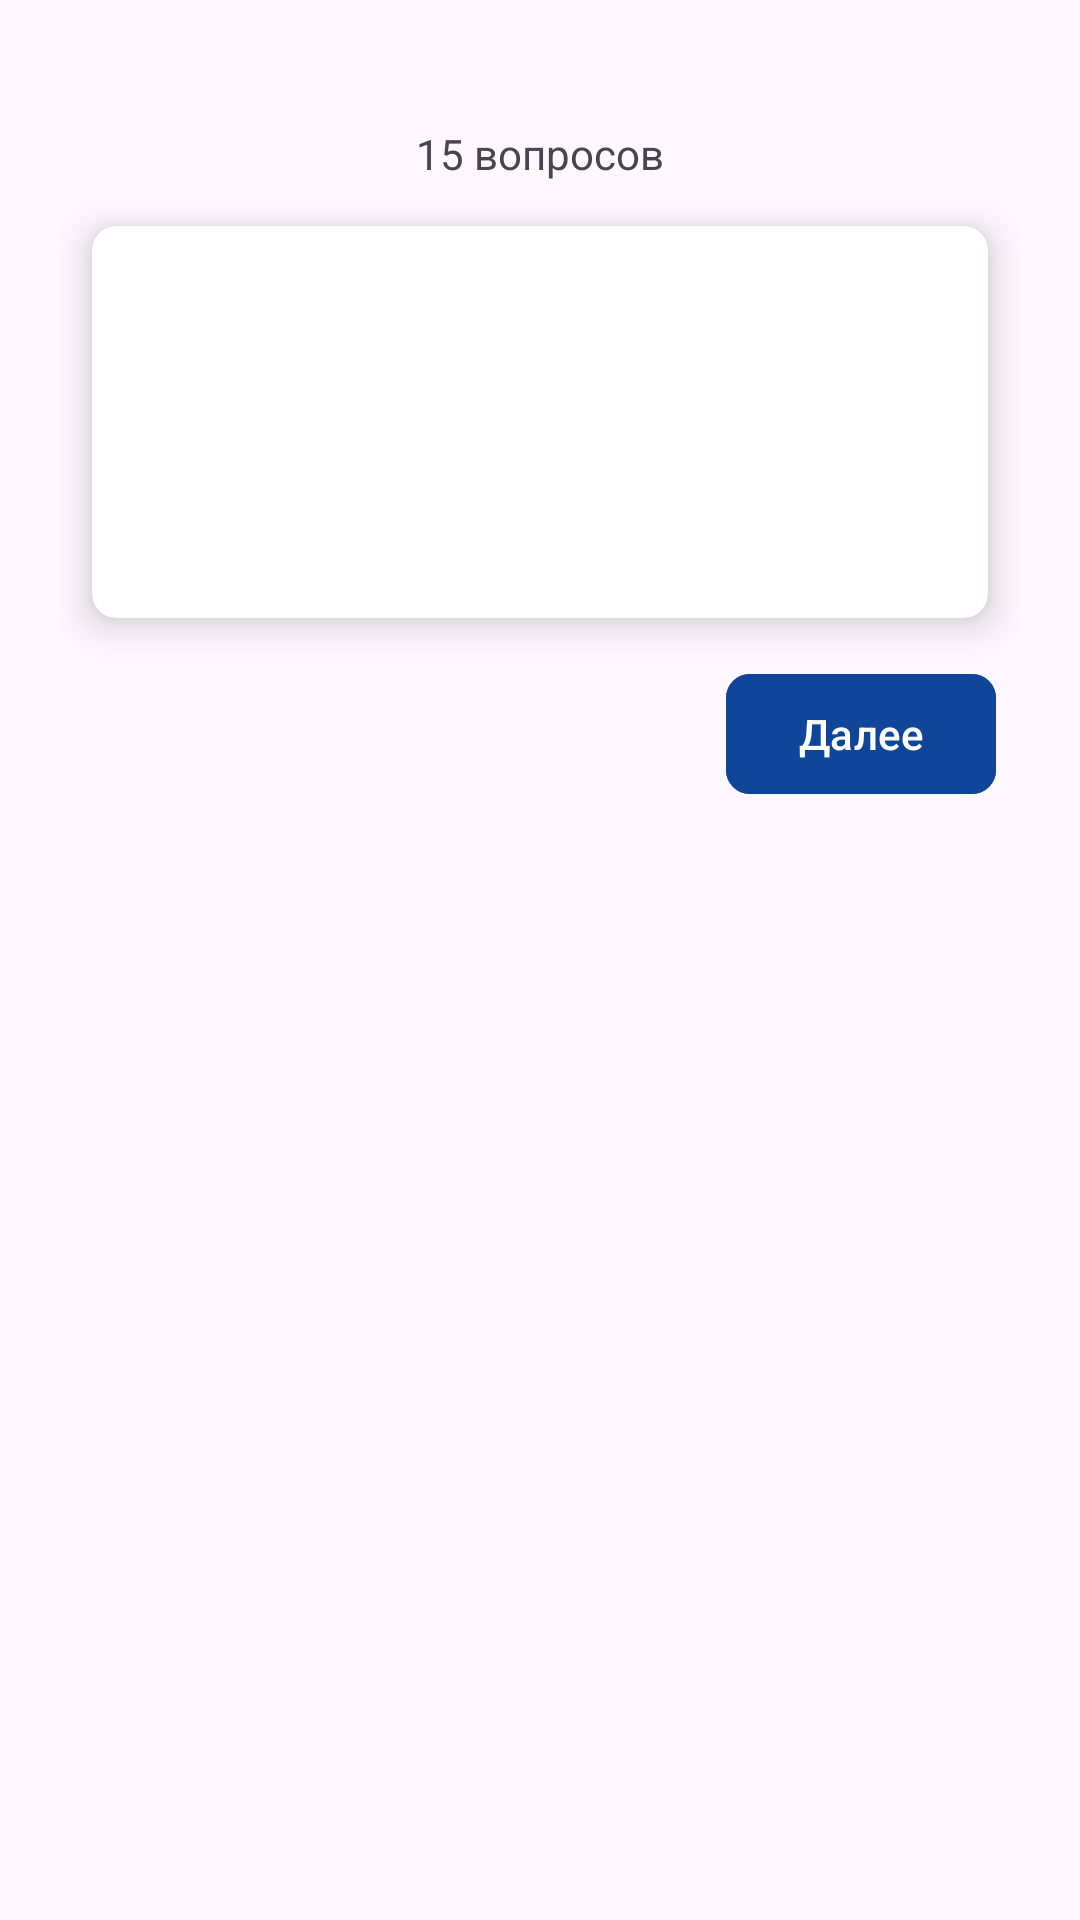

Layout XML and referenced resources for this Android screen:
<!-- AndroidManifest.xml: application theme Theme.ТренажёрПоКомпьютернымСетям -->
<!-- res/layout/fragment_questions.xml -->
<?xml version="1.0" encoding="utf-8"?>
<androidx.constraintlayout.widget.ConstraintLayout xmlns:android="http://schemas.android.com/apk/res/android"
    xmlns:tools="http://schemas.android.com/tools"
    android:layout_width="match_parent"
    android:layout_height="match_parent"
    xmlns:app="http://schemas.android.com/apk/res-auto"
    tools:context=".screens.fragment.QuestionsFragment"
    android:padding="20dp">

    <TextView
        android:id="@+id/text_view_name_of_topic"
        android:layout_width="wrap_content"
        android:layout_height="wrap_content"
        android:textSize="16sp"
        android:textStyle="bold"
        android:textColor="@color/black"
        tools:text="OSI"
        app:layout_constraintStart_toStartOf="parent"
        app:layout_constraintEnd_toEndOf="parent"
        app:layout_constraintTop_toTopOf="parent" />

    <TextView
        android:id="@+id/text_view_count_of_questions"
        android:layout_width="wrap_content"
        android:layout_height="wrap_content"
        android:text="@string/_15_questions"
        app:layout_constraintTop_toBottomOf="@id/text_view_name_of_topic"
        app:layout_constraintStart_toStartOf="parent"
        app:layout_constraintEnd_toEndOf="parent" />

    <androidx.cardview.widget.CardView
        android:id="@+id/card_of_question"
        android:layout_width="match_parent"
        android:layout_height="wrap_content"
        app:cardCornerRadius="8dp"
        app:cardElevation="8dp"
        app:cardUseCompatPadding="true"
        app:layout_constraintStart_toStartOf="parent"
        app:layout_constraintEnd_toEndOf="parent"
        app:layout_constraintTop_toBottomOf="@id/text_view_count_of_questions">

        <androidx.constraintlayout.widget.ConstraintLayout
            android:id="@+id/container_of_question_view"
            android:layout_width="match_parent"
            android:layout_height="wrap_content"
            android:padding="10dp">

            <TextView
                android:id="@+id/text_view_current_number_of_question"
                android:layout_width="wrap_content"
                android:layout_height="wrap_content"
                android:textStyle="bold"
                android:textColor="@color/dark_blue"
                tools:text="Question: 3/15"
                android:layout_margin="8dp"
                app:layout_constraintTop_toTopOf="parent"
                app:layout_constraintStart_toStartOf="parent"/>

            <TextView
                android:id="@+id/text_view_name_of_question"
                android:layout_width="wrap_content"
                android:layout_height="wrap_content"
                android:textSize="16sp"
                android:textColor="@color/black"
                tools:text="Who made Ferrari?"
                android:layout_marginTop="15dp"
                android:padding="8dp"
                app:layout_constraintTop_toBottomOf="@id/text_view_current_number_of_question"
                app:layout_constraintStart_toStartOf="parent" />

            <androidx.recyclerview.widget.RecyclerView
                android:id="@+id/recycler_question"
                android:layout_width="match_parent"
                android:layout_height="wrap_content"
                android:layout_marginTop="15dp"
                android:clipToPadding="false"
                android:paddingBottom="16dp"
                app:layoutManager="androidx.recyclerview.widget.LinearLayoutManager"
                app:layout_constraintTop_toBottomOf="@id/text_view_name_of_question"
                app:layout_constraintStart_toStartOf="parent"
                tools:listitem="@layout/item_answer"
                tools:itemCount="4" />

        </androidx.constraintlayout.widget.ConstraintLayout>

    </androidx.cardview.widget.CardView>

    <com.google.android.material.button.MaterialButton
        android:id="@+id/button_next_question"
        android:layout_width="wrap_content"
        android:layout_height="wrap_content"
        android:layout_marginEnd="8dp"
        android:text="@string/next"
        android:backgroundTint="@color/dark_blue"
        app:cornerRadius="8dp"
        app:layout_constraintTop_toBottomOf="@id/card_of_question"
        app:layout_constraintEnd_toEndOf="@id/card_of_question" />

</androidx.constraintlayout.widget.ConstraintLayout>
<!-- res/layout/item_answer.xml (included above) -->
<?xml version="1.0" encoding="utf-8"?>
<androidx.cardview.widget.CardView xmlns:android="http://schemas.android.com/apk/res/android"
    xmlns:app="http://schemas.android.com/apk/res-auto"
    xmlns:tools="http://schemas.android.com/tools"
    android:id="@+id/cardAnswer"
    android:layout_width="match_parent"
    android:layout_height="wrap_content"
    android:layout_marginVertical="8dp"
    app:cardCornerRadius="8dp"
    app:cardElevation="8dp"
    android:layout_margin="8dp"
    app:cardBackgroundColor="@color/white">

    <TextView
        android:id="@+id/textAnswer"
        android:layout_width="match_parent"
        android:layout_height="wrap_content"
        android:padding="16dp"
        tools:text="Answer text"
        android:textColor="@color/black"
        android:textSize="16sp"/>

</androidx.cardview.widget.CardView>
<!-- resources referenced by this layout -->
<resources>
  <color name="black">#FF000000</color>
  <color name="dark_blue">#0F469A</color>
  <color name="white">#FFFFFFFF</color>
  <string name="_15_questions">15 вопросов</string>
  <string name="next">Далее</string>
  <style name="Theme.ТренажёрПоКомпьютернымСетям" parent="Base.Theme.ТренажёрПоКомпьютернымСетям" />
  <style name="Base.Theme.ТренажёрПоКомпьютернымСетям" parent="Theme.Material3.DayNight.NoActionBar">
          
          
      </style>
</resources>
